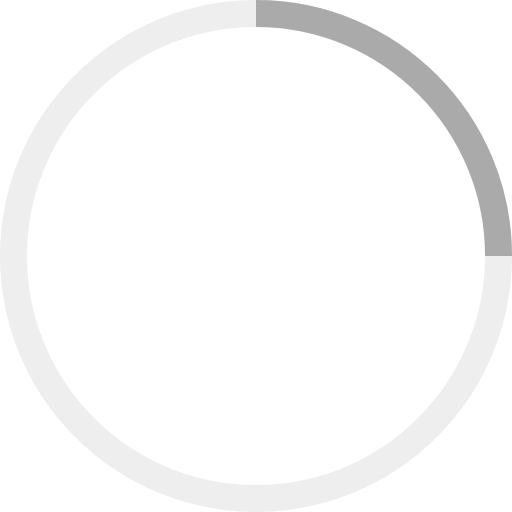
t = 0.00 s
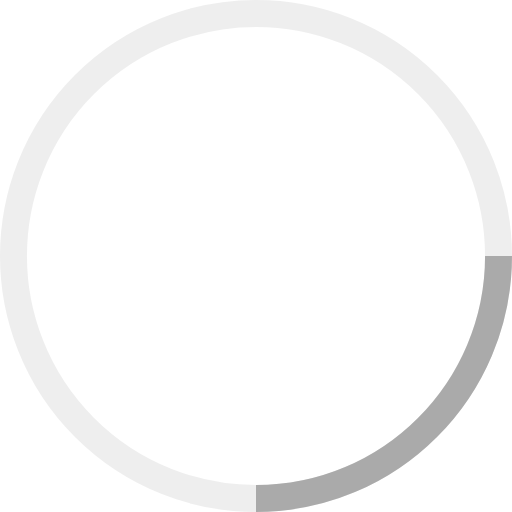
t = 0.25 s
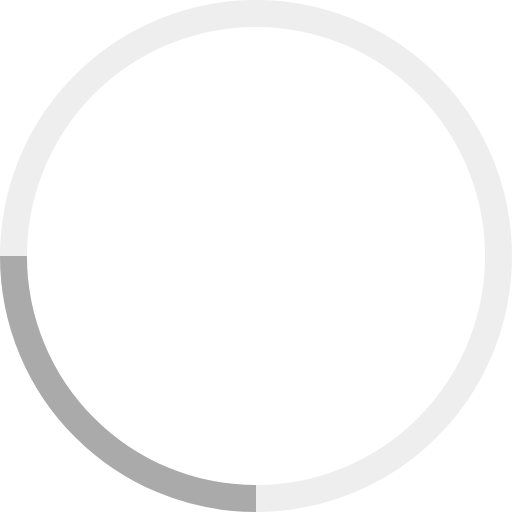
t = 0.50 s
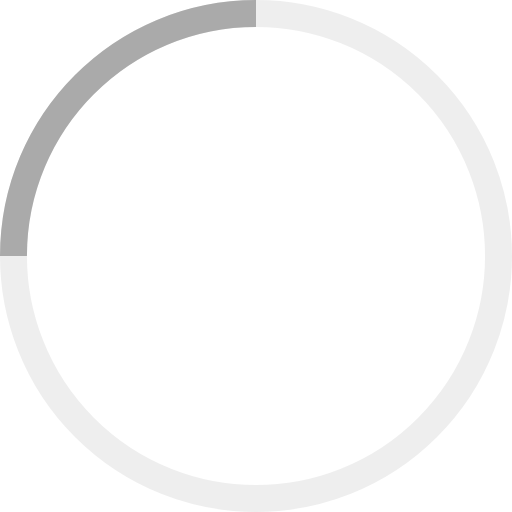
t = 0.75 s

The animated SVG that drew these frames (rendered in a browser with its animation timeline set to each time). Animation: 1 SMIL element (animateTransform=1); one cycle of 1.00 s, repeats indefinitely.

<!-- By Sam Herbert (@sherb), for everyone. More @ http://goo.gl/7AJzbL -->
<svg width="38" height="38" viewBox="0 0 38 38" xmlns="http://www.w3.org/2000/svg" stroke="#aaa">
    <g fill="none" fill-rule="evenodd">
        <g transform="translate(1 1)" stroke-width="2">
            <circle stroke-opacity=".2" cx="18" cy="18" r="18"/>
            <path d="M36 18c0-9.94-8.06-18-18-18">
                <animateTransform
                    attributeName="transform"
                    type="rotate"
                    from="0 18 18"
                    to="360 18 18"
                    dur="1s"
                    repeatCount="indefinite"/>
            </path>
        </g>
    </g>
</svg>